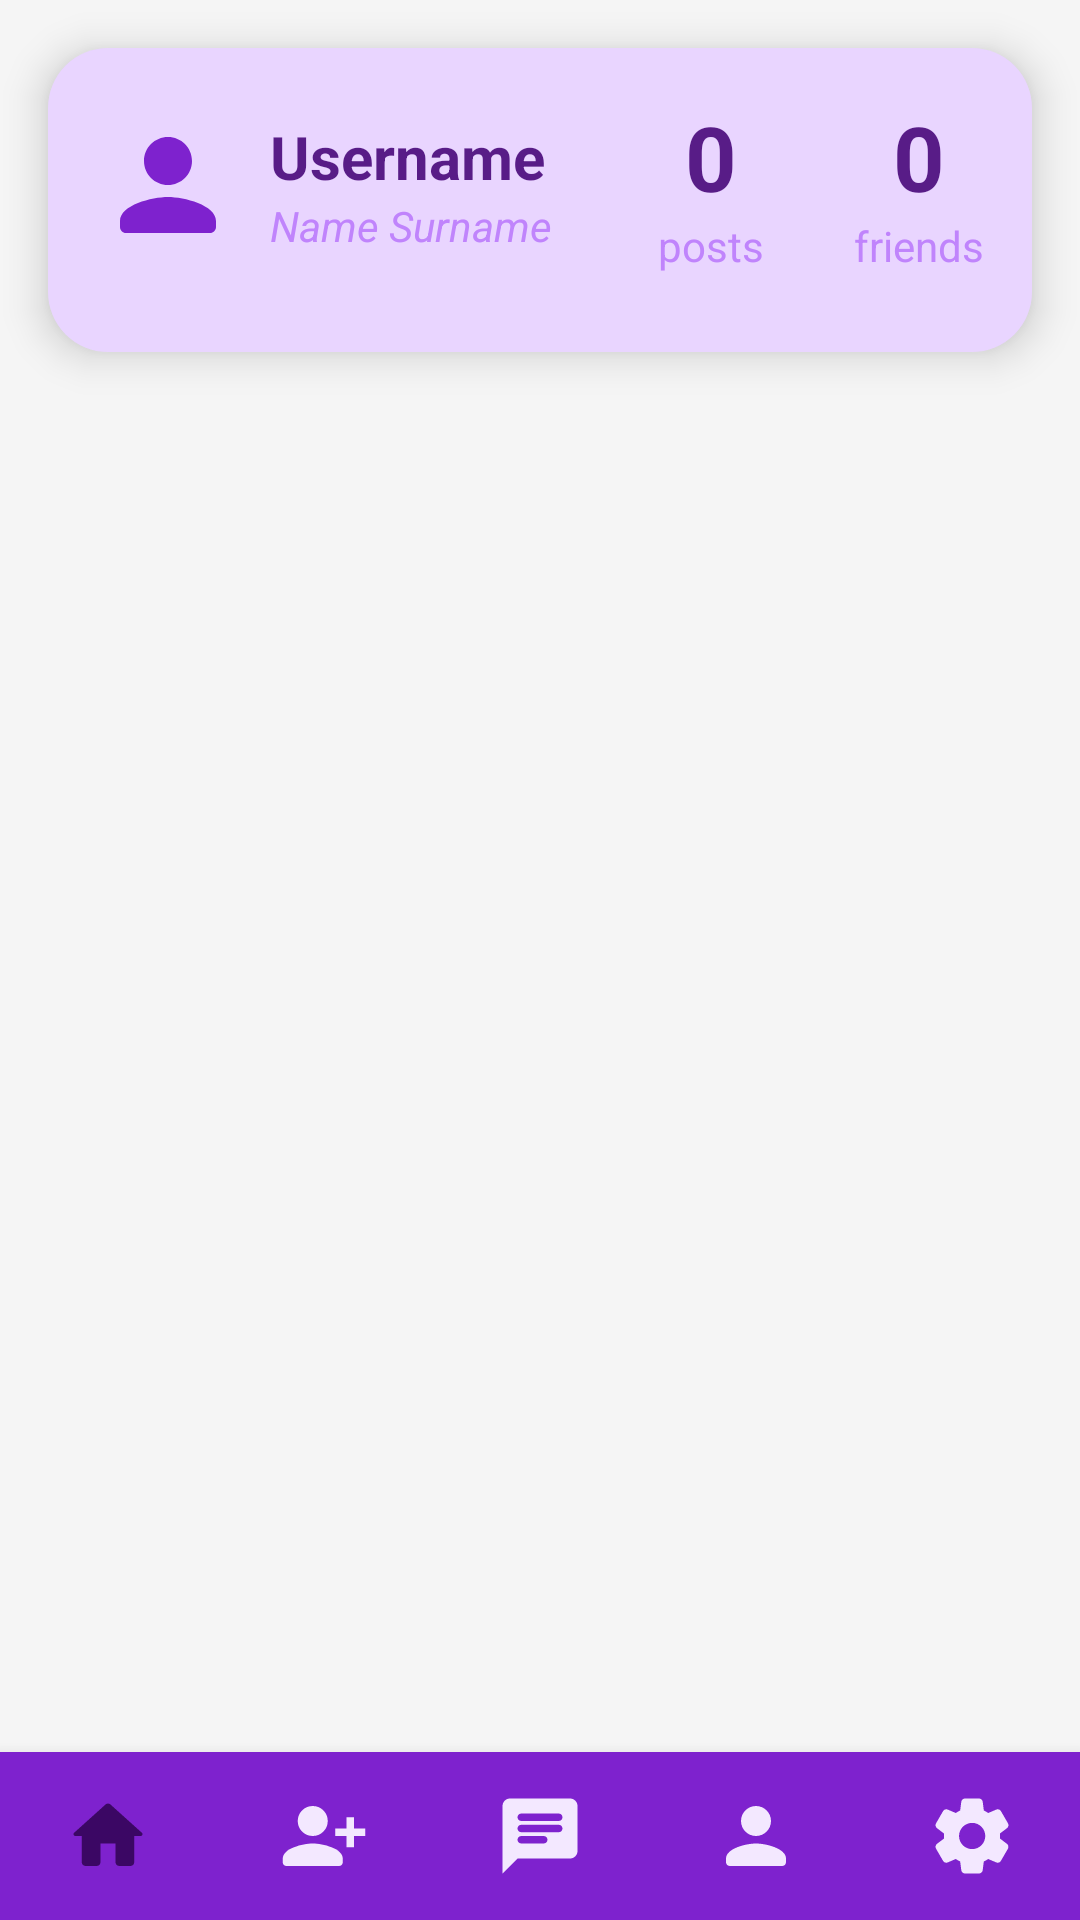

The Android layout XML behind this screen, and the referenced resources:
<!-- AndroidManifest.xml: application theme Theme.SocialNetwork -->
<!-- res/layout/activity_profile.xml -->
<?xml version="1.0" encoding="utf-8"?>
<RelativeLayout
    xmlns:android="http://schemas.android.com/apk/res/android"
    xmlns:app="http://schemas.android.com/apk/res-auto"
    xmlns:tools="http://schemas.android.com/tools"
    android:id="@+id/main"
    android:layout_width="match_parent"
    android:layout_height="match_parent"
    android:background="@color/backgroundColor"
    tools:context=".ProfileActivity">

    <LinearLayout
        android:id="@+id/profile"
        android:layout_width="match_parent"
        android:layout_height="wrap_content"
        android:orientation="vertical"
        android:background="@drawable/card"
        android:gravity="center"
        android:padding="16dp"
        android:elevation="8dp"
        android:layout_margin="16dp">

        <LinearLayout
            android:layout_width="match_parent"
            android:layout_height="wrap_content"
            android:orientation="horizontal"
            android:gravity="center"
            android:layout_marginBottom="10dp">

            <ImageView
                android:id="@+id/profile_image"
                android:layout_width="48dp"
                android:layout_height="48dp"
                android:layout_marginEnd="10dp"
                android:contentDescription="@string/profile_image"
                android:src="@drawable/ic_profile"
                android:icon="@color/primaryColor"
                app:tint="@color/primaryColor" />

            <LinearLayout
                android:layout_width="0dp"
                android:layout_height="wrap_content"
                android:layout_weight="1"
                android:orientation="vertical">

                <TextView
                    android:id="@+id/username"
                    android:layout_width="wrap_content"
                    android:layout_height="wrap_content"
                    android:text="@string/username"
                    android:textColor="@color/onSecondaryColor"
                    android:textSize="20sp"
                    android:textStyle="bold" />

                <TextView
                    android:id="@+id/name"
                    android:layout_width="wrap_content"
                    android:layout_height="wrap_content"
                    android:text="@string/name_surname"
                    android:textStyle="italic"
                    android:textColor="@color/secondaryColorVariant"
                    android:textSize="14sp" />
            </LinearLayout>

            <LinearLayout
                android:layout_width="wrap_content"
                android:layout_height="wrap_content"
                android:orientation="horizontal" >

                <LinearLayout
                    android:layout_width="wrap_content"
                    android:layout_height="wrap_content"
                    android:orientation="vertical"
                    android:layout_marginEnd="30dp" >

                    <TextView
                        android:id="@+id/posts"
                        android:layout_width="match_parent"
                        android:layout_height="wrap_content"
                        android:gravity="center_horizontal"
                        android:text="@string/number"
                        android:textColor="@color/onSecondaryColor"
                        android:textSize="30sp"
                        android:textStyle="bold" />

                    <TextView
                        android:id="@+id/posts_label"
                        android:layout_width="wrap_content"
                        android:layout_height="wrap_content"
                        android:textColor="@color/secondaryColorVariant"
                        android:text="@string/posts"
                        android:textSize="14sp" />
                </LinearLayout>

                <LinearLayout
                    android:layout_width="wrap_content"
                    android:layout_height="wrap_content"
                    android:orientation="vertical" >

                    <TextView
                        android:id="@+id/friends"
                        android:layout_width="match_parent"
                        android:layout_height="wrap_content"
                        android:text="@string/number"
                        android:gravity="center_horizontal"
                        android:textColor="@color/onSecondaryColor"
                        android:textSize="30sp"
                        android:textStyle="bold" />

                    <TextView
                        android:id="@+id/friends_label"
                        android:layout_width="wrap_content"
                        android:layout_height="wrap_content"
                        android:textColor="@color/secondaryColorVariant"
                        android:text="@string/friends"
                        android:textSize="14sp" />
                </LinearLayout>
            </LinearLayout>
        </LinearLayout>

        <Button
            android:id="@+id/send_friend_request_button"
            android:layout_width="wrap_content"
            android:layout_height="wrap_content"
            android:text="@string/add_friend"
            android:backgroundTint="@color/primaryColor"
            android:textColor="@color/onPrimaryColor"
            android:drawableLeft="@drawable/ic_plus"
            android:visibility="gone" />

        <LinearLayout
            android:id="@+id/waiting_for_response"
            android:layout_width="wrap_content"
            android:layout_height="wrap_content"
            android:background="@drawable/card2"
            android:gravity="center"
            android:paddingLeft="14dp"
            android:paddingRight="14dp"
            android:paddingTop="8dp"
            android:paddingBottom="8dp"
            android:elevation="8dp"
            android:visibility="gone" >

            <TextView
                android:layout_width="wrap_content"
                android:layout_height="wrap_content"
                android:text="@string/waiting_for_response"
                android:textColor="@color/onSecondaryColor" />

        </LinearLayout>

        <LinearLayout
            android:id="@+id/friends_layout"
            android:layout_width="wrap_content"
            android:layout_height="wrap_content"
            android:orientation="horizontal"
            android:visibility="gone" >

            <LinearLayout
                android:layout_width="wrap_content"
                android:layout_height="wrap_content"
                android:background="@drawable/card2"
                android:gravity="center"
                android:paddingLeft="14dp"
                android:paddingRight="14dp"
                android:paddingTop="8dp"
                android:paddingBottom="8dp"
                android:elevation="8dp" >

                <TextView
                    android:layout_width="wrap_content"
                    android:layout_height="wrap_content"
                    android:text="@string/friends_upper_case"
                    android:textColor="@color/onSecondaryColor" />

            </LinearLayout>

            <ImageView
                android:id="@+id/trash_icon"
                android:layout_width="wrap_content"
                android:layout_height="match_parent"
                android:layout_gravity="end|center_vertical"
                android:layout_marginStart="8dp"
                android:contentDescription="@string/trash_icon"
                android:src="@drawable/ic_trash"
                app:tint="@color/onSecondaryColor" />

        </LinearLayout>

    </LinearLayout>

    <FrameLayout
        android:id="@+id/fragmentContainer"
        android:layout_width="match_parent"
        android:layout_height="wrap_content"
        android:layout_below="@id/profile"
        android:layout_above="@id/bottom_navigation" />

    <com.google.android.material.bottomnavigation.BottomNavigationView
        android:id="@+id/bottom_navigation"
        android:layout_width="match_parent"
        android:layout_height="wrap_content"
        android:layout_alignParentBottom="true"
        android:background="@color/primaryColor"
        app:menu="@menu/bottom_nav_menu"
        app:itemIconTint="@drawable/bottom_nav_color"
        app:itemTextColor="@drawable/bottom_nav_color"
        app:labelVisibilityMode="unlabeled"
        app:itemIconSize="30dp"/>

</RelativeLayout>
<!-- resources referenced by this layout -->
<resources>
  <color name="backgroundColor">#F5F5F5</color>
  <color name="onPrimaryColor">#F3E8FF</color>
  <color name="onSecondaryColor">#581C87</color>
  <color name="primaryColor">#7E22CE</color>
  <color name="secondaryColorVariant">#C084FC</color>
  <!-- drawable bottom_nav_color (drawable) -->
  <selector xmlns:android="http://schemas.android.com/apk/res/android">
      <item android:color="@color/onPrimaryColor" android:state_checked="false" />
      <item android:color="@color/primaryColorVariant" android:state_checked="true" />
  </selector>
  <!-- drawable card (drawable) -->
  <?xml version="1.0" encoding="utf-8"?>
  <shape xmlns:android="http://schemas.android.com/apk/res/android"
      android:shape="rectangle" android:padding="10dp">
      <solid android:color="@color/secondaryColor"/>
      <corners android:radius="20dp"/>
  </shape>
  <!-- drawable card2 (drawable) -->
  <?xml version="1.0" encoding="utf-8"?>
  <shape xmlns:android="http://schemas.android.com/apk/res/android"
      android:shape="rectangle" android:padding="10dp">
      <solid android:color="@color/secondaryColorVariant"/>
      <corners android:radius="10dp"/>
  </shape>
  <!-- drawable ic_plus (drawable) -->
  <vector xmlns:android="http://schemas.android.com/apk/res/android" android:height="24dp" android:tint="#F3E8FF" android:viewportHeight="24" android:viewportWidth="24" android:width="24dp">
        
      <path android:fillColor="@android:color/white" android:pathData="M18,13h-5v5c0,0.55 -0.45,1 -1,1s-1,-0.45 -1,-1v-5H6c-0.55,0 -1,-0.45 -1,-1s0.45,-1 1,-1h5V6c0,-0.55 0.45,-1 1,-1s1,0.45 1,1v5h5c0.55,0 1,0.45 1,1s-0.45,1 -1,1z"/>
      
  </vector>
  <!-- drawable ic_profile (drawable) -->
  <vector xmlns:android="http://schemas.android.com/apk/res/android" android:height="30dp" android:tint="#F3E8FF" android:viewportHeight="24" android:viewportWidth="24" android:width="30dp">
        
      <path android:fillColor="@android:color/white" android:pathData="M12,12c2.21,0 4,-1.79 4,-4s-1.79,-4 -4,-4 -4,1.79 -4,4 1.79,4 4,4zM12,14c-2.67,0 -8,1.34 -8,4v1c0,0.55 0.45,1 1,1h14c0.55,0 1,-0.45 1,-1v-1c0,-2.66 -5.33,-4 -8,-4z"/>
      
  </vector>
  <!-- drawable ic_trash (drawable) -->
  <vector xmlns:android="http://schemas.android.com/apk/res/android" android:height="24dp" android:tint="#F3E8FF" android:viewportHeight="24" android:viewportWidth="24" android:width="24dp">
        
      <path android:fillColor="@android:color/white" android:pathData="M6,19c0,1.1 0.9,2 2,2h8c1.1,0 2,-0.9 2,-2V7H6v12zM19,4h-3.5l-1,-1h-5l-1,1H5v2h14V4z"/>
      
  </vector>
  <string name="add_friend">Add friend</string>
  <string name="friends">friends</string>
  <string name="friends_upper_case">Friends</string>
  <string name="name_surname">Name Surname</string>
  <string name="number">0</string>
  <string name="posts">posts</string>
  <string name="profile_image">Profile image</string>
  <string name="trash_icon">Trash icon</string>
  <string name="username">Username</string>
  <string name="waiting_for_response">Waiting for response</string>
  <style name="Theme.SocialNetwork" parent="Theme.MaterialComponents.DayNight.DarkActionBar">
          <item name="colorPrimary">@color/primaryColor</item>
          <item name="colorPrimaryVariant">@color/primaryColorVariant</item>
          <item name="colorOnPrimary">@color/onPrimaryColor</item>
          <item name="colorSecondary">@color/secondaryColor</item>
          <item name="colorSecondaryVariant">@color/secondaryColorVariant</item>
          <item name="colorOnSecondary">@color/onSecondaryColor</item>
          <item name="android:statusBarColor">@color/primaryDarkColor</item>
          <item name="android:windowBackground">@color/backgroundColor</item>
      </style>
  <color name="primaryColorVariant">#3B0764</color>
  <color name="secondaryColor">#E9D5FF</color>
  <color name="primaryDarkColor">#2E2E2E</color>
</resources>
